Photos from the image-classification dataset "dataset1" in the GitHub repository billjcapps/VRScavengerHunt. Its 9 classes are: DC Comics, Doctor Who, Firefly, lotr, shelf, Spider-Man, Star Wars, table, weapon.

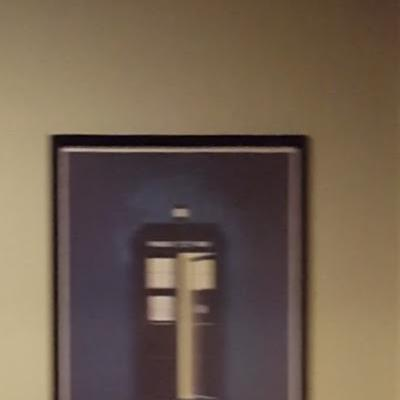
Label: Doctor Who

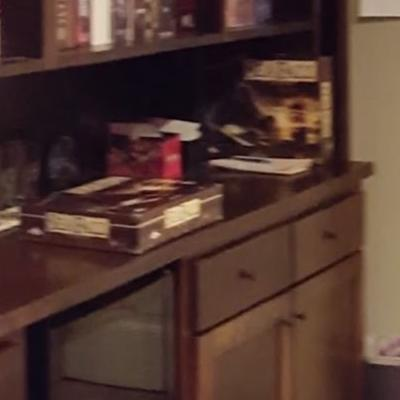
Label: shelf

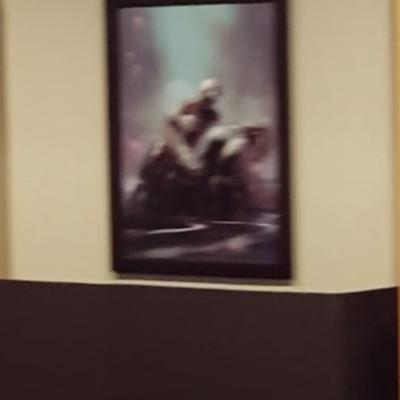
Label: Spider-Man

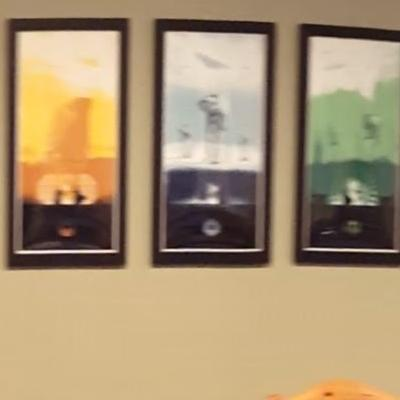
Label: Star Wars

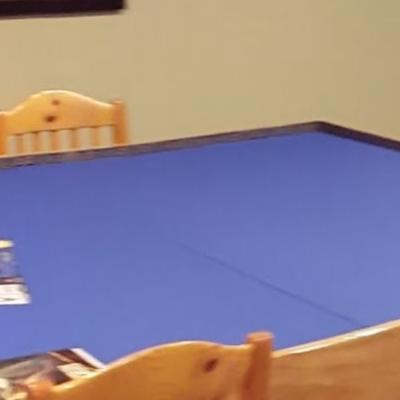
Label: table

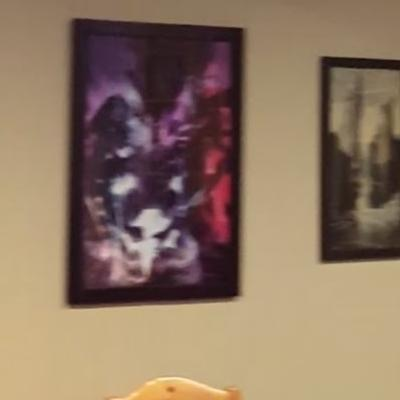
Label: DC Comics
